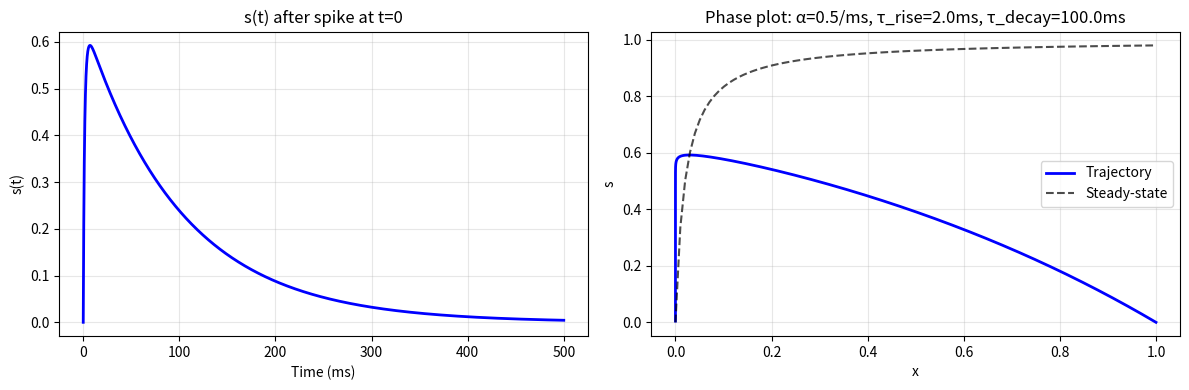

This figure's Python source:
import numpy as np
import matplotlib.pyplot as plt

# Parameters
alpha = 0.5  # per ms
tau_rise = 2.0  # ms
tau_decay = 100.0  # ms


# Convert to consistent units (ms)
# α = 0.5/ms, τ_decay = 100 ms, so α·τ_decay = 50

def simulate_single_spike():
    """Simulate s(t) after a spike at t=0"""
    dt = 0.01  # ms
    t_max = 500  # ms
    n_steps = int(t_max / dt)

    t = np.zeros(n_steps)
    x = np.zeros(n_steps)
    s = np.zeros(n_steps)

    # Initial conditions at t=0⁺ (just after spike)
    t[0] = 0
    x[0] = 1.0  # Spike adds 1
    s[0] = 0.0  # s starts at 0

    # Euler integration
    for i in range(1, n_steps):
        t[i] = t[i - 1] + dt

        # x decays exponentially
        dx = -x[i - 1] * dt / tau_rise
        x[i] = x[i - 1] + dx

        # s follows ODE
        ds = (-s[i - 1] / tau_decay + alpha * x[i - 1] * (1 - s[i - 1])) * dt
        s[i] = s[i - 1] + ds

    return t, x, s


t, x, s = simulate_single_spike()

# Print values at specific times
print("Time (ms) | x       | s")
print("-" * 30)
for time_ms in [0, 1, 2, 5, 10, 20, 50, 100, 200, 300, 400, 500]:
    idx = np.argmin(np.abs(t - time_ms))
    print(f"{time_ms:8.1f} | {x[idx]:7.4f} | {s[idx]:7.4f}")


# Steady-state function
def s_steady(x_val):
    return (alpha * tau_decay * x_val) / (1 + alpha * tau_decay * x_val)


# Plot
fig, axes = plt.subplots(1, 2, figsize=(12, 4))

# s(t) over time
ax1 = axes[0]
ax1.plot(t, s, 'b-', linewidth=2)
ax1.set_xlabel('Time (ms)')
ax1.set_ylabel('s(t)')
ax1.set_title('s(t) after spike at t=0')
ax1.grid(True, alpha=0.3)

# Phase plot
ax2 = axes[1]
ax2.plot(x, s, 'b-', linewidth=2, label='Trajectory')

# Steady-state curve
x_range = np.linspace(0, 1, 100)
ax2.plot(x_range, s_steady(x_range), 'k--', linewidth=1.5, alpha=0.7, label='Steady-state')

ax2.set_xlabel('x')
ax2.set_ylabel('s')
ax2.set_title(f'Phase plot: α={alpha}/ms, τ_rise={tau_rise}ms, τ_decay={tau_decay}ms')
ax2.legend()
ax2.grid(True, alpha=0.3)

plt.tight_layout()
plt.show()

# Analyze initial behavior
print("\n" + "=" * 60)
print("INITIAL BEHAVIOR ANALYSIS")
print("=" * 60)
print(f"At t=0⁺: x=1.0, s=0.0")
print(f"Initial ds/dt = α·x·(1-s) - s/τ_decay")
print(f"              = {alpha}×1.0×(1-0) - 0/{tau_decay}")
print(f"              = {alpha} /ms")
print(f"              = {alpha * 1000} /s")

# When does s peak?
peak_idx = np.argmax(s)
peak_t = t[peak_idx]
peak_s = s[peak_idx]
peak_x = x[peak_idx]

print(f"\ns peaks at t={peak_t:.1f} ms:")
print(f"  s_peak = {peak_s:.4f}")
print(f"  x_at_peak = {peak_x:.4f}")
print(f"  Steady-state for this x: s_steady = {s_steady(peak_x):.4f}")
print(f"  Difference: {peak_s - s_steady(peak_x):.4f}")

# Compare with table values
print("\n" + "=" * 60)
print("COMPARISON WITH YOUR TABLE")
print("=" * 60)
print("Your table (shifted by 50ms for spike at t=50ms):")
print("Time after spike | Your s | My simulation")
print("-" * 50)

table_data = {
    0: 0.60,  # At spike time
    50: 0.30,  # 50ms after spike
    100: 0.15,
    150: 0.08,
    200: 0.05,
    250: 0.03,
    300: 0.02,
    350: 0.01,
    400: 0.00
}

for time_after in sorted(table_data.keys()):
    idx = np.argmin(np.abs(t - time_after))
    print(f"{time_after:15.0f} | {table_data[time_after]:6.2f} | {s[idx]:6.2f}")

print("\nDISCREPANCY: Your table shows s=0.60 IMMEDIATELY at spike time,")
print("but s should start at 0 and rise to a peak around 0.98!")
print("\nPossible explanations:")
print("1. Your table has different parameters (maybe α much smaller?)")
print("2. Your table shows values at discrete 50ms intervals, not continuous")
print("3. There's a time-averaging or different measurement in your table")
